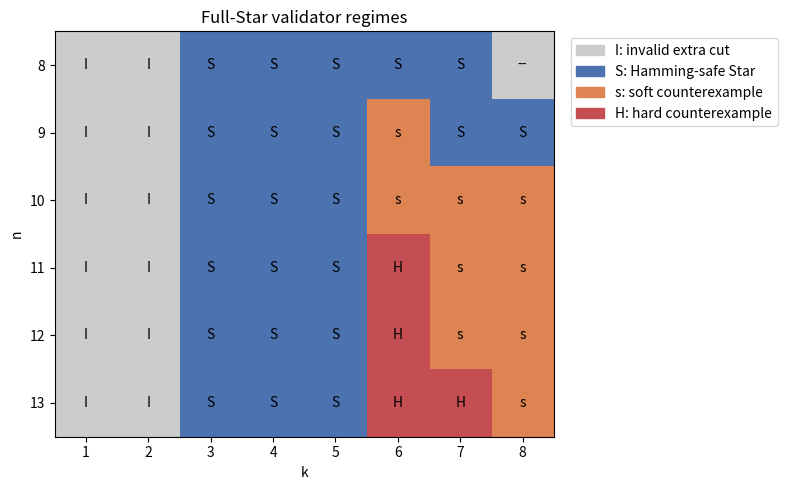

Source code (Python):
#!/usr/bin/env python3
"""Render the full-Star validator regime table as a categorical heatmap."""

from pathlib import Path

import matplotlib.pyplot as plt
from matplotlib.colors import BoundaryNorm, ListedColormap

LABELS = {
    "I": 0,
    "S": 1,
    "s": 2,
    "H": 3,
    "--": -1,
}

ROWS = {
    8: ["I", "I", "S", "S", "S", "S", "S", "--"],
    9: ["I", "I", "S", "S", "S", "s", "S", "S"],
    10: ["I", "I", "S", "S", "S", "s", "s", "s"],
    11: ["I", "I", "S", "S", "S", "H", "s", "s"],
    12: ["I", "I", "S", "S", "S", "H", "s", "s"],
    13: ["I", "I", "S", "S", "S", "H", "H", "s"],
}


def main() -> None:
    """Write the validator regime heatmap."""
    labels = list(ROWS.values())
    values = [[LABELS[label] for label in row] for row in labels]
    cmap = ListedColormap(["#cccccc", "#4c72b0", "#dd8452", "#c44e52"])
    norm = BoundaryNorm([-0.5, 0.5, 1.5, 2.5, 3.5], cmap.N)

    figure, axis = plt.subplots(figsize=(8, 5))
    image = axis.imshow(values, cmap=cmap, norm=norm, aspect="auto")
    del image
    axis.set_xticks(range(8), range(1, 9))
    axis.set_yticks(range(len(ROWS)), ROWS.keys())
    axis.set_xlabel("k")
    axis.set_ylabel("n")
    axis.set_title("Full-Star validator regimes")

    for row_index, row in enumerate(labels):
        for column_index, label in enumerate(row):
            axis.text(column_index, row_index, label, ha="center", va="center")

    handles = [
        plt.Rectangle((0, 0), 1, 1, color=color, label=label)
        for color, label in [
            ("#cccccc", "I: invalid extra cut"),
            ("#4c72b0", "S: Hamming-safe Star"),
            ("#dd8452", "s: soft counterexample"),
            ("#c44e52", "H: hard counterexample"),
        ]
    ]
    axis.legend(handles=handles, loc="upper left", bbox_to_anchor=(1.02, 1))
    figure.tight_layout()

    output = Path("docs/star-validator-heatmap.png")
    output.parent.mkdir(parents=True, exist_ok=True)
    figure.savefig(output, dpi=300)
    print(f"Heatmap saved to {output}")


if __name__ == "__main__":
    main()
